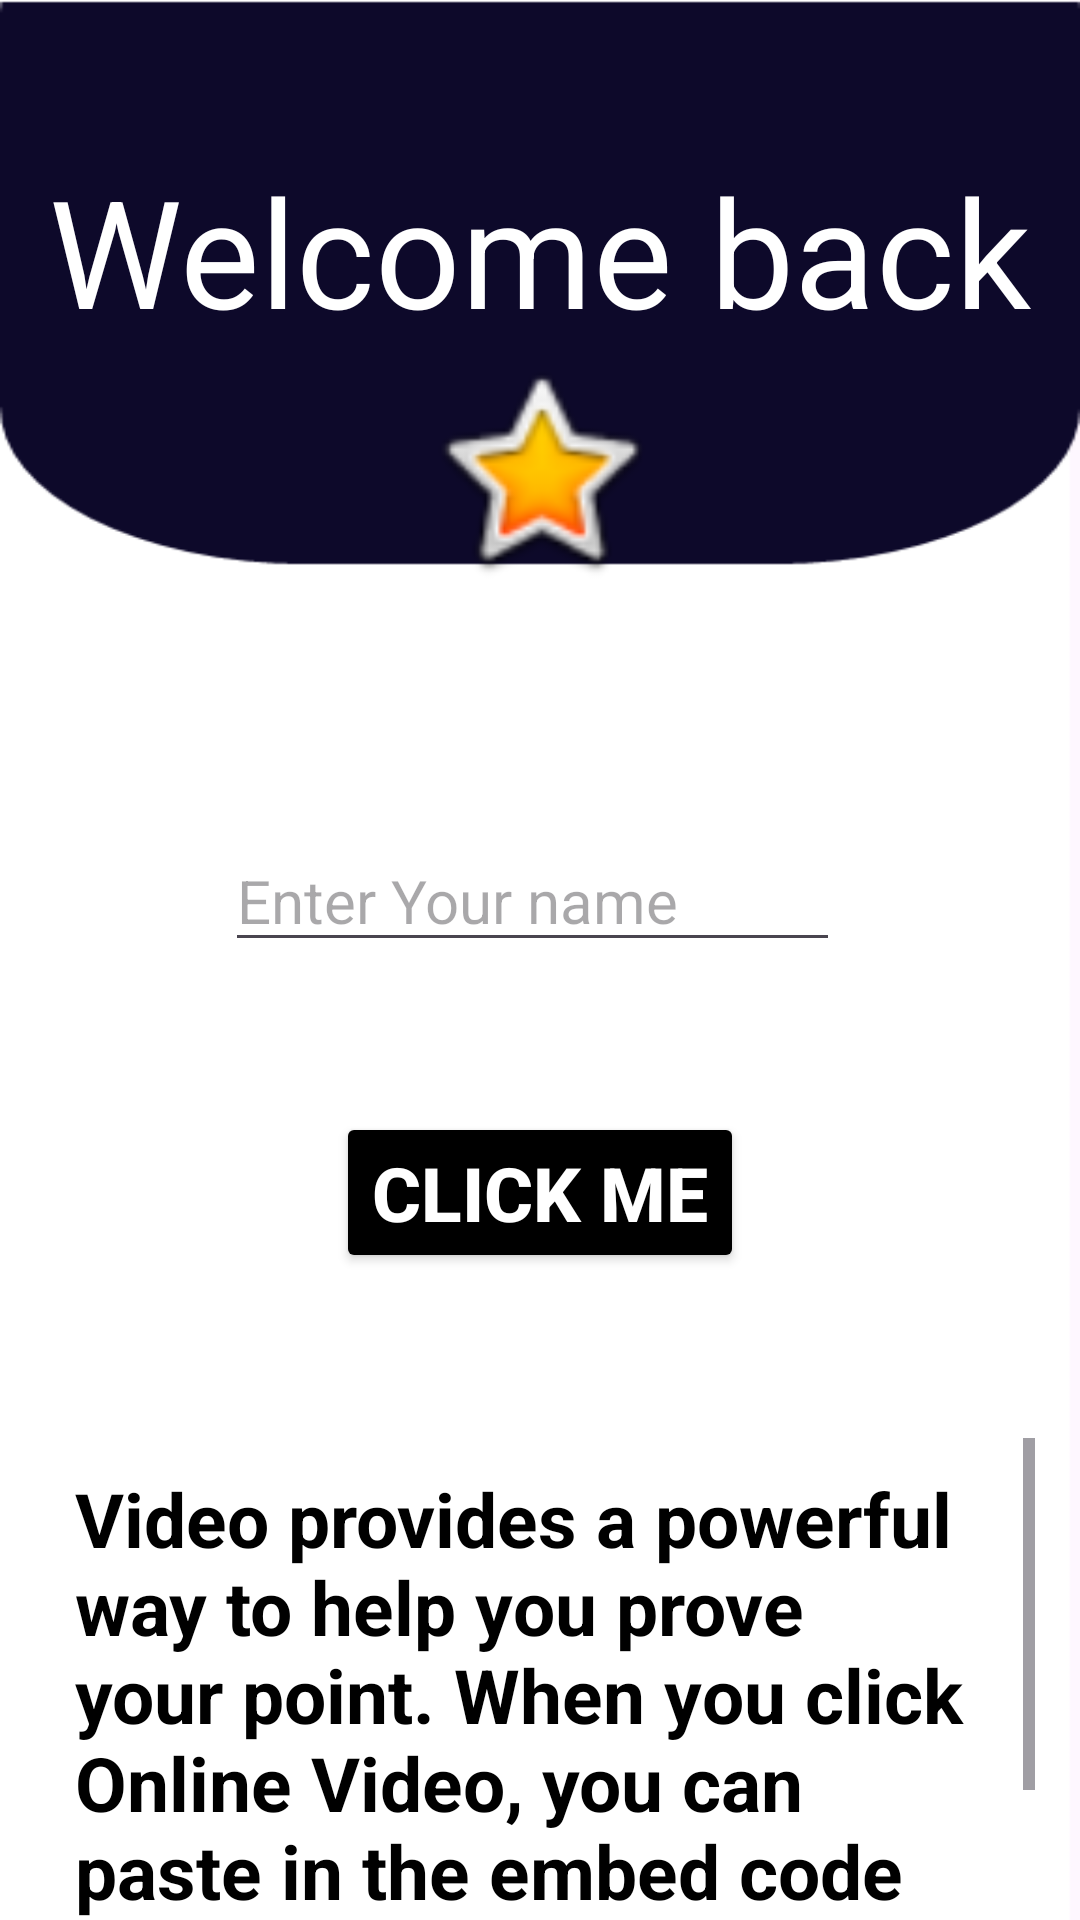

Write the Android layout XML for this screen, with the resource values it uses.
<!-- AndroidManifest.xml: application theme Theme.Project19OfAndroidDev_BindingBlockWithViewComponents -->
<!-- res/layout/activity_main2.xml -->
<?xml version="1.0" encoding="utf-8"?>
<LinearLayout xmlns:android="http://schemas.android.com/apk/res/android"
    xmlns:app="http://schemas.android.com/apk/res-auto"
    xmlns:tools="http://schemas.android.com/tools"
    android:layout_width="match_parent"
    android:layout_height="match_parent"
    android:orientation="vertical"
    android:background="@drawable/activity_bg_image2"
    tools:context=".MainActivity2">

    <TextView
        android:id="@+id/textView"
        android:layout_width="wrap_content"
        android:layout_height="wrap_content"
        android:textSize="50sp"
        android:layout_marginTop="50sp"
        android:layout_gravity="center_horizontal"
        android:textColor="@color/white"
        android:text="@string/welcome_back" />

    <ImageView
        android:id="@+id/imageView2"
        android:layout_width="80sp"
        android:layout_height="80dp"
        android:layout_gravity="center_horizontal"
        app:srcCompat="@android:drawable/btn_star_big_on" />

    <EditText
        android:id="@+id/editTextForEnterName"
        android:layout_width="match_parent"
        android:layout_height="wrap_content"
        android:ems="10"
        android:inputType="text"
        android:textSize="20sp"
        android:textColor="@color/black"
        android:layout_marginTop="80dp"
        android:layout_marginStart="75dp"
        android:layout_marginEnd="80dp"
        android:hint="@string/enter_your_name"
        android:text="" />

    <TextView
        android:id="@+id/textViewName"
        android:layout_width="match_parent"
        android:layout_height="wrap_content"
        android:text=""
        android:textSize="25sp"
        android:textStyle="bold"
        android:textColor="@color/white"
        android:layout_gravity="center_horizontal"
        android:textAlignment="center"
        android:visibility="gone" />

    <Button
        android:id="@+id/buttonForClickMe"
        android:layout_width="wrap_content"
        android:layout_height="wrap_content"
        android:layout_gravity="center_horizontal"
        android:layout_marginTop="50sp"
        android:textSize="25sp"
        android:textStyle="bold"
        android:backgroundTint="@color/black"
        android:textColor="@color/white"
        android:text="@string/click_me" />

    <ScrollView
        android:layout_width="330dp"
        android:layout_height="433dp"
        android:layout_gravity="center_horizontal"
        android:layout_marginTop="55dp">

        <TextView
            android:id="@+id/textView2"
            android:layout_width="match_parent"
            android:layout_height="wrap_content"
            android:layout_margin="10dp"
            android:text="@string/lorem"
            android:textColor="@color/black"
            android:textSize="25sp"
            android:textStyle="bold" />

    </ScrollView>

</LinearLayout>
<!-- resources referenced by this layout -->
<resources>
  <!-- drawable activity_bg_image2: png bitmap (drawable, 4039 bytes) -->
  <string name="click_me">Click me</string>
  <string name="enter_your_name">Enter Your name</string>
  <string name="lorem">Video provides a powerful way to help you prove your point. When you click Online Video, you can paste in the embed code for the video you want to add. You can also type a keyword to search online for the video that best fits your document.
  To make your document look professionally produced, Word provides header, footer, cover page, and text box designs that complement each other. For example, you can add a matching cover page, header, and sidebar. Click Insert and then choose the elements you want from the different galleries.
  Themes and styles also help keep your document coordinated. When you click Design and choose a new Theme, the pictures, charts, and SmartArt graphics change to match your new theme. When you apply styles, your headings change to match the new theme.
  Save time in Word with new buttons that show up where you need them. To change the way a picture fits in your document, click it and a button for layout options appears next to it. When you work on a table, click where you want to add a row or a column, and then click the plus sign.
  Reading is easier, too, in the new Reading view. You can collapse parts of the document and focus on the text you want. If you need to stop reading before you reach the end, Word remembers where you left off - even on another device.
  </string>
  <string name="welcome_back">Welcome back</string>
  <style name="Theme.Project19OfAndroidDev_BindingBlockWithViewComponents" parent="Base.Theme.Project19OfAndroidDev_BindingBlockWithViewComponents" />
  <style name="Base.Theme.Project19OfAndroidDev_BindingBlockWithViewComponents" parent="Theme.Material3.DayNight.NoActionBar">
          
          
      </style>
  <!-- not gathered from this repository: default colours our renderer supplied (Android Studio template values) -->
  <color name="black">#FF000000</color>
  <color name="white">#FFFFFFFF</color>
</resources>
